Run: headless pygame with SDL's dummy video driver; simulated clock (each Clock.tick advances the game by its frame time, no real sleeping); random seed 0; keys injected as events and as key.get_pressed() state; no mouse input.
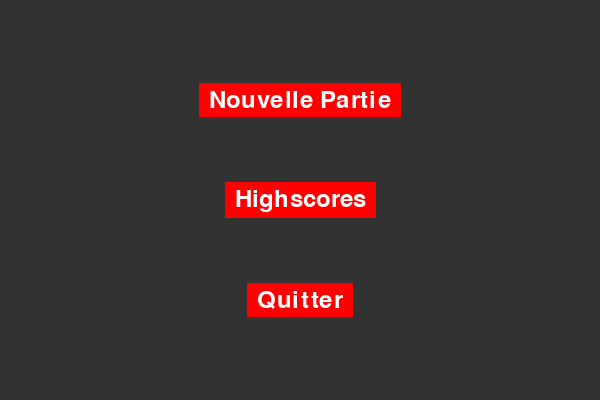
Frame 1 of 4 · flips 1–60 · no input
Frame 2 of 4 · flips 61–180 · tapped SPACE, RETURN · held RIGHT (→), D · screen unchanged from frame 1, image omitted
Frame 3 of 4 · flips 181–300 · held DOWN (↓), S · screen unchanged from frame 2, image omitted
Frame 4 of 4 · flips 301–420 · held LEFT (←), A, UP (↑), W · screen unchanged from frame 3, image omitted

The pygame program that drew these frames:

import pygame
import sys

# Initialisation de Pygame
pygame.init()

# Définition des couleurs
RED = (255, 0, 0)
WHITE = (255, 255, 255)

# Création de la fenêtre de jeu
screen = pygame.display.set_mode((600, 400))
pygame.display.set_caption('Menu du Jeu')

# Fonction pour dessiner un bouton
def draw_button(text, position):
    font = pygame.font.Font(None, 36)
    text_render = font.render(text, True, WHITE)
    text_rect = text_render.get_rect(center=position)
    pygame.draw.rect(screen, RED, text_rect.inflate(20, 10))
    screen.blit(text_render, text_rect)

# Boucle principale
running = True
while running:
    for event in pygame.event.get():
        if event.type == pygame.QUIT:
            running = False

    # Remplissage de l'écran
    screen.fill((50, 50, 50))

    # Dessin des boutons
    draw_button('Nouvelle Partie', (300, 100))
    draw_button('Highscores', (300, 200))
    draw_button('Quitter', (300, 300))

    # Mise à jour de l'affichage
    pygame.display.flip()

# Quitter Pygame
pygame.quit()
sys.exit()
